3-way image classification set "cleaned" from GitHub (j-ack999/brainTumourNN); label vocabulary: glioma, meningioma, pituitary tumor.

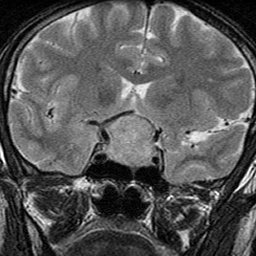
Label: pituitary tumor

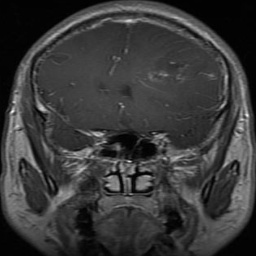
Label: glioma

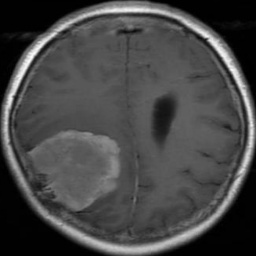
Label: meningioma

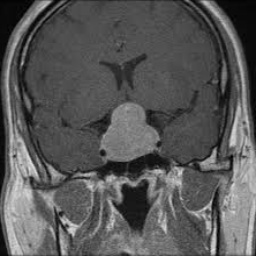
Label: pituitary tumor

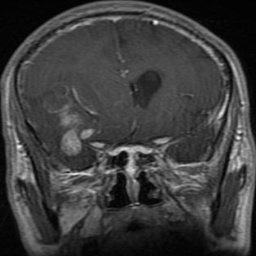
Label: glioma

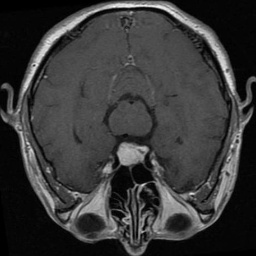
Label: meningioma
